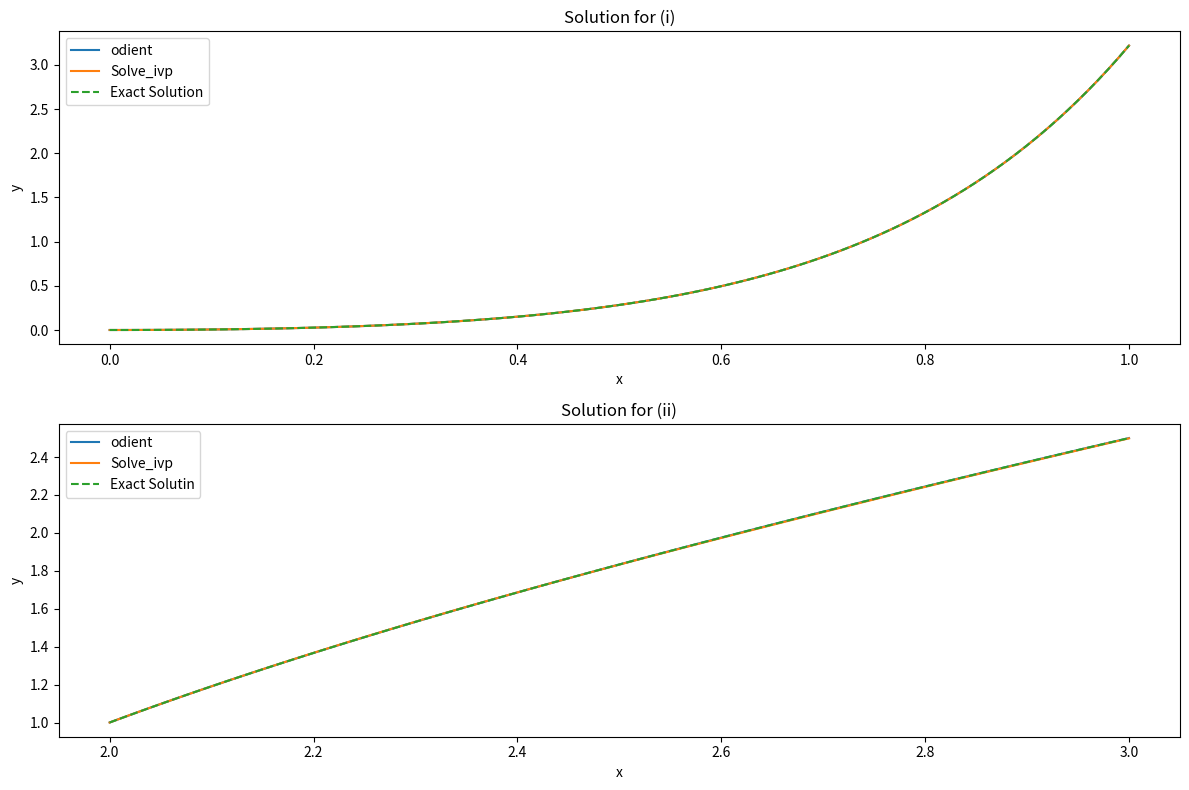

Python code for this plot:
import numpy as np
from scipy.integrate import odeint,solve_ivp
import matplotlib.pyplot as plt

def ode1(t,y):
    return t*np.exp(3*t) - 2*y
def ode2(t,y):
    return 1 + (t-y)**2
def exact1(t):
    return (1/5)*t*np.exp(3*t) - (1/25)*np.exp(3*t) + (1/25)*np.exp(-2*t)
def exact2(t):
    return t + 1/(1-t)

tspan1 = (0,1)
y0_1 = 0
t_eval1 = np.linspace(0,1,100)

tspan2 = (2,3)
y0_2 = 1
t_eval2 = np.linspace(2,3,100)

sol_odeint1 = odeint(lambda y,t: ode1(t,y), y0_1, t_eval1)
sol_odeint2 = odeint(lambda y,t: ode2(t,y), y0_2, t_eval2)

sol_ivp1 = solve_ivp(ode1,tspan1,[y0_1],t_eval=t_eval1)
sol_ivp2 = solve_ivp(ode2,tspan2,[y0_2],t_eval=t_eval2)

exact_sol1 = exact1(t_eval1)
exact_sol2 = exact2(t_eval2)

error_odeint1 = np.abs(sol_odeint1[:,0] - exact_sol1)
error_ivp1 = np.abs(sol_ivp1.y[0] - exact_sol1)

error_odeint2 = np.abs(sol_odeint2[:,0] - exact_sol2)
error_ivp2 = np.abs(sol_ivp2.y[0] - exact_sol2)


print("Errors for the first ODE:")
print("odeint:", error_odeint1)
print("solve_ivp:", error_ivp1)

print("Errors for the second ODE:")
print("odeint:", error_odeint2)
print("solve_ivp:", error_ivp2)


plt.figure(figsize=(12,8))

plt.subplot(2,1,1)
plt.plot(t_eval1, sol_odeint1[:,0], label='odient')
plt.plot(t_eval1, sol_ivp1.y[0], label='Solve_ivp')
plt.plot(t_eval1, exact_sol1, label='Exact Solution', linestyle='--')
plt.xlabel('x')
plt.ylabel('y')
plt.title('Solution for (i)')
plt.legend()


plt.subplot(2,1,2)
plt.plot(t_eval2, sol_odeint2[:,0], label='odient')
plt.plot(t_eval2, sol_ivp2.y[0], label='Solve_ivp')
plt.plot(t_eval2, exact_sol2, label='Exact Solutin', linestyle='--')
plt.xlabel('x')
plt.ylabel('y')
plt.title('Solution for (ii)')
plt.legend()

plt.tight_layout()
plt.show()